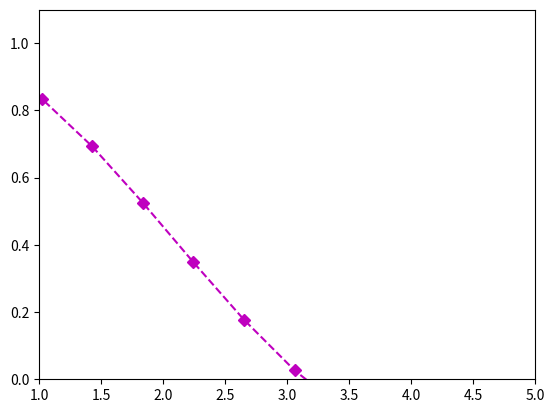

Source code (Python):
#Масштаб по осям


import numpy as np
import matplotlib.pyplot as plt

x=np.linspace(-10,10,50)
y=np.sin(x)/x
plt.plot(x,y,'mD--')
plt.xlim(1,5)   #установка значений
plt.ylim(0,1.1)
plt.show()

